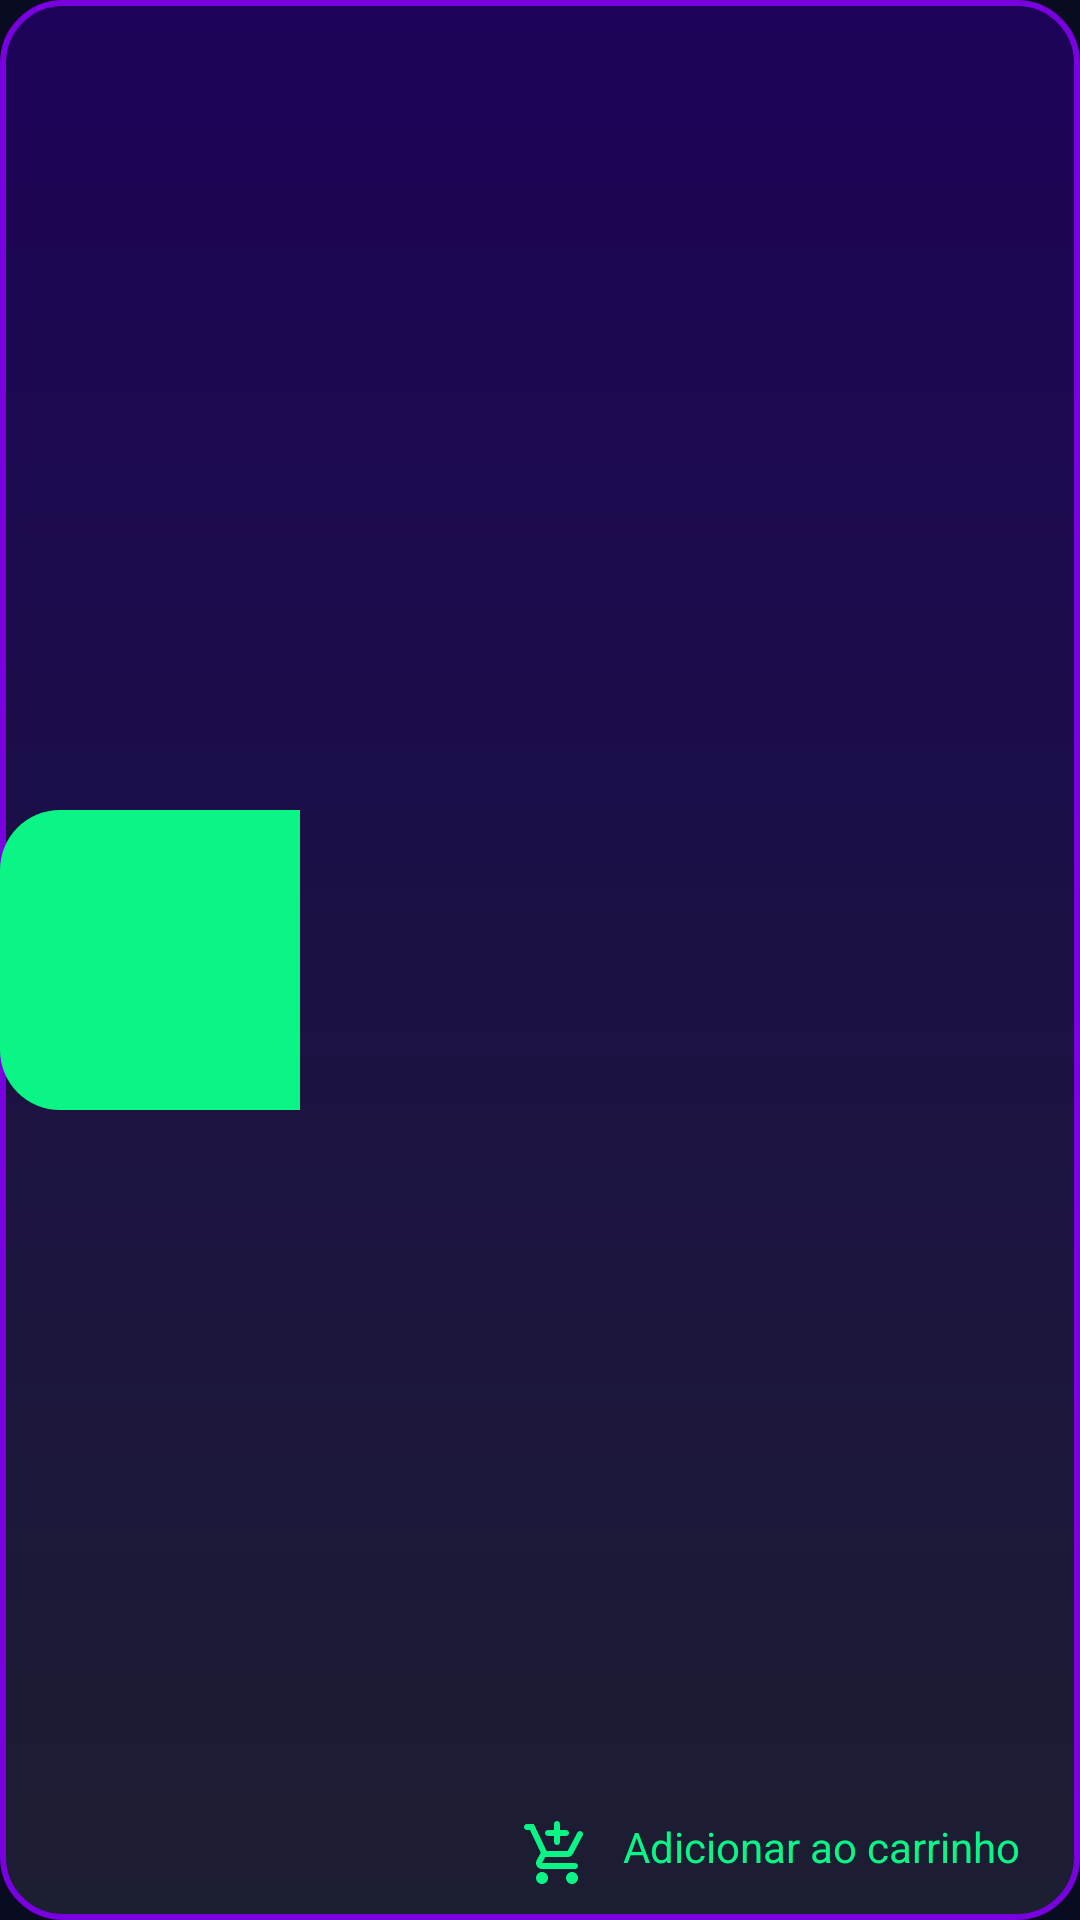

Android layout source for this screen:
<!-- AndroidManifest.xml: application theme Theme.Ecommerce -->
<!-- res/layout/adapter_products.xml -->
<?xml version="1.0" encoding="utf-8"?>
<androidx.constraintlayout.widget.ConstraintLayout xmlns:android="http://schemas.android.com/apk/res/android"
    android:layout_width="match_parent"
    android:layout_height="wrap_content"
    android:layout_marginBottom="20dp"
    android:layout_marginHorizontal="20dp"
    android:background="@drawable/card_gradient"
    xmlns:app="http://schemas.android.com/apk/res-auto"
    xmlns:tools="http://schemas.android.com/tools">

    <androidx.appcompat.widget.AppCompatImageView android:id="@+id/ivProductImage"
        android:layout_width="100dp"
        android:layout_height="100dp"
        android:padding="20dp"
        tools:srcCompat="@drawable/ic_apple"
        android:background="@drawable/rounded_left"
        app:layout_constraintTop_toTopOf="parent"
        app:layout_constraintBottom_toBottomOf="parent"
        app:layout_constraintStart_toStartOf="parent"/>

    <androidx.appcompat.widget.AppCompatTextView android:id="@+id/tvProductName"
        android:layout_width="0dp"
        android:layout_height="wrap_content"
        android:layout_marginHorizontal="20dp"
        android:layout_marginTop="10dp"
        tools:text="Maçã"
        android:textSize="16sp"
        app:layout_constraintTop_toTopOf="parent"
        app:layout_constraintEnd_toStartOf="@id/tvProductPrice"
        app:layout_constraintStart_toEndOf="@id/ivProductImage"/>

    <androidx.appcompat.widget.AppCompatTextView android:id="@+id/tvProductPrice"
        android:layout_width="wrap_content"
        android:layout_height="wrap_content"
        android:layout_marginEnd="20dp"
        tools:text="R$ 1,00"
        android:textSize="16sp"
        app:layout_constraintTop_toTopOf="@id/tvProductName"
        app:layout_constraintEnd_toEndOf="parent"/>

    <androidx.appcompat.widget.AppCompatTextView android:id="@+id/tvAddToCart"
        android:layout_width="wrap_content"
        android:layout_height="wrap_content"
        android:layout_marginBottom="10dp"
        android:text="@string/add_to_cart"
        android:drawablePadding="10dp"
        android:drawableStart="@drawable/ic_add_shopping_cart_white"
        app:drawableTint="?attr/colorSecondary"
        android:textColor="?attr/colorSecondary"
        app:layout_constraintEnd_toEndOf="@id/tvProductPrice"
        app:layout_constraintBottom_toBottomOf="parent"/>

</androidx.constraintlayout.widget.ConstraintLayout>
<!-- resources referenced by this layout -->
<resources>
  <!-- drawable card_gradient (drawable) -->
  <?xml version="1.0" encoding="utf-8"?>
  <shape android:shape="rectangle" xmlns:android="http://schemas.android.com/apk/res/android">
  
      <gradient
          android:startColor="#1C0358"
          android:endColor="@color/gray_500"
          android:angle="-45"
          />
  
      <stroke android:color="?attr/colorPrimary" android:width="2dp"/>
  
      <corners android:radius="20dp"/>
  
  </shape>
  <!-- drawable ic_add_shopping_cart_white (drawable) -->
  <vector xmlns:android="http://schemas.android.com/apk/res/android"
      android:width="24dp"
      android:height="24dp"
      android:viewportWidth="24"
      android:viewportHeight="24">
    <path
        android:pathData="M12,9L12,9c0.55,0 1,-0.45 1,-1V6h2c0.55,0 1,-0.45 1,-1v0c0,-0.55 -0.45,-1 -1,-1h-2V2c0,-0.55 -0.45,-1 -1,-1h0c-0.55,0 -1,0.45 -1,1v2H9C8.45,4 8,4.45 8,5v0c0,0.55 0.45,1 1,1h2v2C11,8.55 11.45,9 12,9zM7,18c-1.1,0 -1.99,0.9 -1.99,2S5.9,22 7,22s2,-0.9 2,-2S8.1,18 7,18zM17,18c-1.1,0 -1.99,0.9 -1.99,2s0.89,2 1.99,2s2,-0.9 2,-2S18.1,18 17,18zM8.1,13h7.45c0.75,0 1.41,-0.41 1.75,-1.03l3.24,-6.14c0.25,-0.48 0.08,-1.08 -0.4,-1.34v0c-0.49,-0.27 -1.1,-0.08 -1.36,0.41L15.55,11H8.53L4.27,2H2C1.45,2 1,2.45 1,3v0c0,0.55 0.45,1 1,1h1l3.6,7.59l-1.35,2.44C4.52,15.37 5.48,17 7,17h11c0.55,0 1,-0.45 1,-1v0c0,-0.55 -0.45,-1 -1,-1H7L8.1,13z"
        android:fillColor="#FFFFFF"/>
  </vector>
  <!-- drawable ic_apple: vector/xml drawable (drawable, 5789 chars, omitted) -->
  <!-- drawable rounded_left (drawable) -->
  <?xml version="1.0" encoding="utf-8"?>
  <shape android:shape="rectangle" xmlns:android="http://schemas.android.com/apk/res/android">
  
      <corners android:bottomLeftRadius="20dp" android:topLeftRadius="20dp"/>
      <solid android:color="?attr/colorSecondary"/>
  
  </shape>
  <string name="add_to_cart">Adicionar ao carrinho</string>
  <style name="Theme.Ecommerce" parent="Theme.MaterialComponents.Light.NoActionBar">
          
          <item name="colorPrimary">@color/purple_500</item>
          <item name="colorOnPrimary">@color/white</item>
          
          <item name="colorSecondary">@color/green_200</item>
          <item name="colorOnSecondary">@color/white</item>
          
          <item name="android:statusBarColor" tools:targetApi="l">?attr/colorPrimary</item>
          
          <item name="android:windowBackground">@color/purple_700</item>
          <item name="android:textColor">@color/white</item>
          <item name="android:buttonStyle">@style/Button</item>
          <item name="colorError">@color/red_200</item>
      </style>
  <color name="gray_500">#1C1E31</color>
  <color name="purple_500">#7900DF</color>
  <color name="white">#FFFFFFFF</color>
  <color name="green_200">#0AF585</color>
  <color name="purple_700">#090B20</color>
  <style name="Button" parent="Widget.AppCompat.Button">
          <item name="android:background">@drawable/button_shape</item>
          <item name="android:textStyle">bold</item>
      </style>
  <color name="red_200">#FF2D2D</color>
  <!-- drawable button_shape (drawable) -->
  <?xml version="1.0" encoding="utf-8"?>
  <ripple android:color="@color/white" xmlns:android="http://schemas.android.com/apk/res/android">
  
      <item>
          <shape android:shape="rectangle">
              <solid android:color="?android:attr/colorPrimary"/>
              <corners android:radius="10dp"/>
          </shape>
      </item>
  
  </ripple>
</resources>
